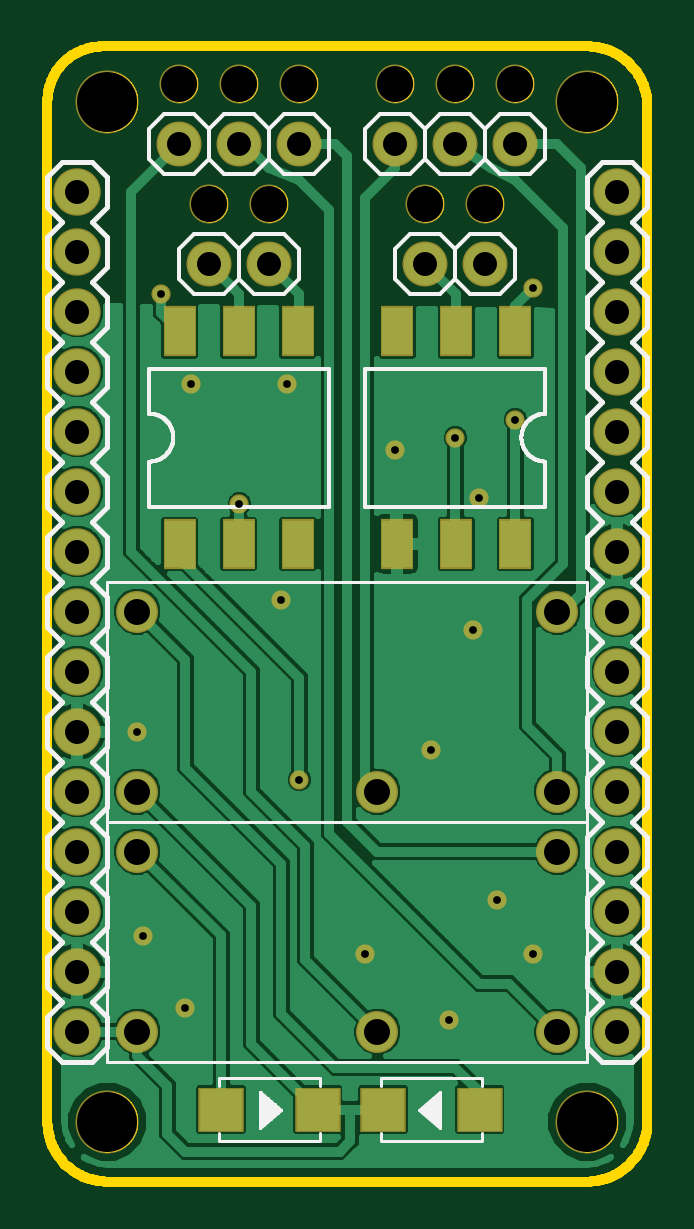
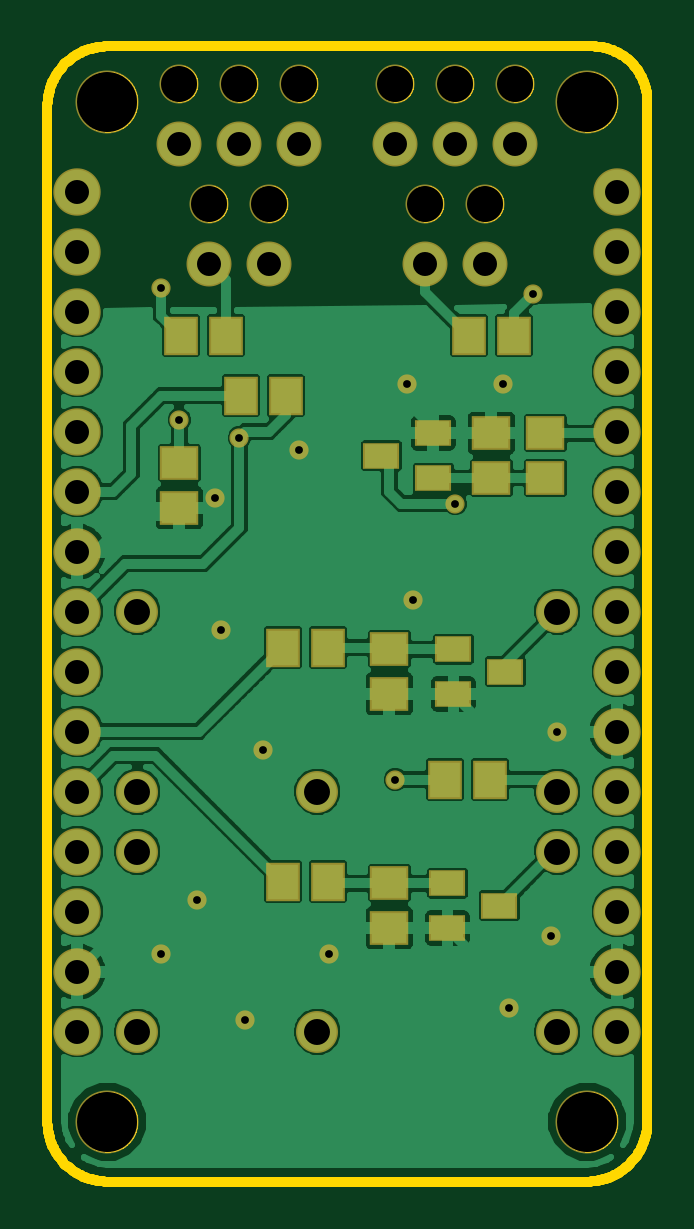
Circuit board: 7 layer files. Board 25.4 x 48.1 mm.
- outline: untitled.boardoutline.ger (61062 bytes)
- bottom_copper: untitled.bottomlayer.ger (55818 bytes)
- bottom_mask: untitled.bottomsoldermask.ger (2741 bytes)
- drill: untitled.drills.xln (1080 bytes)
- top_copper: untitled.toplayer.ger (60502 bytes)
- top_silk: untitled.topsilkscreen.ger (12155 bytes)
- top_mask: untitled.topsoldermask.ger (2395 bytes)

=== outline: untitled.boardoutline.ger (61062 bytes, source omitted) ===
=== bottom_copper: untitled.bottomlayer.ger (55818 bytes, source omitted) ===
=== bottom_mask: untitled.bottomsoldermask.ger ===
G75*
%MOIN*%
%OFA0B0*%
%FSLAX25Y25*%
%IPPOS*%
%LPD*%
%AMOC8*
5,1,8,0,0,1.08239X$1,22.5*
%
%ADD10C,0.10500*%
%ADD11C,0.06500*%
%ADD12C,0.07900*%
%ADD13R,0.06012X0.04437*%
%ADD14R,0.06406X0.05618*%
%ADD15R,0.05618X0.06406*%
%ADD16C,0.06996*%
%ADD17C,0.07500*%
%ADD18C,0.03200*%
D10*
X0015500Y0016500D03*
X0095500Y0016500D03*
X0095500Y0186500D03*
X0015500Y0186500D03*
D11*
X0027500Y0189500D03*
X0037500Y0189500D03*
X0047500Y0189500D03*
X0042500Y0169500D03*
X0032500Y0169500D03*
X0063500Y0189500D03*
X0073500Y0189500D03*
X0083500Y0189500D03*
X0078500Y0169500D03*
X0068500Y0169500D03*
D12*
X0100500Y0171500D03*
X0100500Y0161500D03*
X0100500Y0151500D03*
X0100500Y0141500D03*
X0100500Y0131500D03*
X0100500Y0121500D03*
X0100500Y0111500D03*
X0100500Y0101500D03*
X0100500Y0091500D03*
X0100500Y0081500D03*
X0100500Y0071500D03*
X0100500Y0061500D03*
X0100500Y0051500D03*
X0100500Y0041500D03*
X0100500Y0031500D03*
X0010500Y0031500D03*
X0010500Y0041500D03*
X0010500Y0051500D03*
X0010500Y0061500D03*
X0010500Y0071500D03*
X0010500Y0081500D03*
X0010500Y0091500D03*
X0010500Y0101500D03*
X0010500Y0111500D03*
X0010500Y0121500D03*
X0010500Y0131500D03*
X0010500Y0141500D03*
X0010500Y0151500D03*
X0010500Y0161500D03*
X0010500Y0171500D03*
D13*
X0041169Y0131240D03*
X0041169Y0123760D03*
X0049831Y0127500D03*
X0037831Y0095240D03*
X0037831Y0087760D03*
X0029169Y0091500D03*
X0038831Y0056240D03*
X0038831Y0048760D03*
X0030169Y0052500D03*
D14*
X0048500Y0048760D03*
X0048500Y0056240D03*
X0048500Y0087760D03*
X0048500Y0095240D03*
X0031500Y0123760D03*
X0031500Y0131240D03*
X0022500Y0131240D03*
X0022500Y0123760D03*
X0083500Y0126240D03*
X0083500Y0118760D03*
D15*
X0073240Y0137500D03*
X0075760Y0147500D03*
X0083240Y0147500D03*
X0065760Y0137500D03*
X0066240Y0095500D03*
X0058760Y0095500D03*
X0039240Y0073500D03*
X0031760Y0073500D03*
X0058760Y0056500D03*
X0066240Y0056500D03*
X0035240Y0147500D03*
X0027760Y0147500D03*
D16*
X0020500Y0101500D03*
X0020500Y0071500D03*
X0020500Y0061500D03*
X0020500Y0031500D03*
X0060500Y0031500D03*
X0060500Y0071500D03*
X0090500Y0071500D03*
X0090500Y0061500D03*
X0090500Y0031500D03*
X0090500Y0101500D03*
D17*
X0078500Y0159500D03*
X0068500Y0159500D03*
X0063500Y0179500D03*
X0073500Y0179500D03*
X0083500Y0179500D03*
X0047500Y0179500D03*
X0037500Y0179500D03*
X0027500Y0179500D03*
X0032500Y0159500D03*
X0042500Y0159500D03*
D18*
X0045500Y0139500D03*
X0037500Y0119500D03*
X0044500Y0103500D03*
X0047500Y0073500D03*
X0058500Y0044500D03*
X0072500Y0033500D03*
X0080500Y0053500D03*
X0086500Y0044500D03*
X0069500Y0078500D03*
X0076500Y0098500D03*
X0077500Y0120500D03*
X0073500Y0130500D03*
X0063500Y0128500D03*
X0083500Y0133500D03*
X0086500Y0155500D03*
X0029500Y0139500D03*
X0024500Y0154500D03*
X0020500Y0081500D03*
X0021500Y0047500D03*
X0028500Y0035500D03*
M02*

=== drill: untitled.drills.xln ===
%
M48
M72
T01C0.0130
T02C0.0400
T03C0.0433
T04C0.0600
T05C0.1000
%
T01
X2150Y4750
X2850Y3550
X4750Y7350
X4450Y10350
X3750Y11950
X2950Y13950
X2450Y15450
X4550Y13950
X6350Y12850
X7350Y13050
X7750Y12050
X8350Y13350
X8650Y15550
X7650Y9850
X6950Y7850
X8050Y5350
X8650Y4450
X7250Y3350
X5850Y4450
X2050Y8150
T02
X1050Y8150
X1050Y7150
X1050Y6150
X1050Y5150
X1050Y4150
X1050Y3150
X1050Y9150
X1050Y10150
X1050Y11150
X1050Y12150
X1050Y13150
X1050Y14150
X1050Y15150
X1050Y16150
X1050Y17150
X2750Y17950
X3750Y17950
X4750Y17950
X4250Y15950
X3250Y15950
X6350Y17950
X7350Y17950
X8350Y17950
X7850Y15950
X6850Y15950
X10050Y16150
X10050Y15150
X10050Y14150
X10050Y13150
X10050Y12150
X10050Y11150
X10050Y10150
X10050Y9150
X10050Y8150
X10050Y7150
X10050Y6150
X10050Y5150
X10050Y4150
X10050Y3150
X10050Y17150
T03
X9050Y10150
X9050Y7150
X9050Y6150
X9050Y3150
X6050Y3150
X6050Y7150
X2050Y7150
X2050Y6150
X2050Y3150
X2050Y10150
T04
X3250Y16950
X4250Y16950
X3750Y18950
X2750Y18950
X4750Y18950
X6350Y18950
X7350Y18950
X8350Y18950
X7850Y16950
X6850Y16950
T05
X1550Y1650
X9550Y1650
X9550Y18650
X1550Y18650
M30

=== top_copper: untitled.toplayer.ger (60502 bytes, source omitted) ===
=== top_silk: untitled.topsilkscreen.ger (12155 bytes, source omitted) ===
=== top_mask: untitled.topsoldermask.ger ===
G75*
%MOIN*%
%OFA0B0*%
%FSLAX25Y25*%
%IPPOS*%
%LPD*%
%AMOC8*
5,1,8,0,0,1.08239X$1,22.5*
%
%ADD10C,0.10500*%
%ADD11C,0.06500*%
%ADD12C,0.07900*%
%ADD13C,0.06996*%
%ADD14C,0.07500*%
%ADD15R,0.05500X0.08374*%
%ADD16R,0.07587X0.07469*%
%ADD17C,0.03200*%
D10*
X0015500Y0016500D03*
X0095500Y0016500D03*
X0095500Y0186500D03*
X0015500Y0186500D03*
D11*
X0027500Y0189500D03*
X0037500Y0189500D03*
X0047500Y0189500D03*
X0042500Y0169500D03*
X0032500Y0169500D03*
X0063500Y0189500D03*
X0073500Y0189500D03*
X0083500Y0189500D03*
X0078500Y0169500D03*
X0068500Y0169500D03*
D12*
X0100500Y0171500D03*
X0100500Y0161500D03*
X0100500Y0151500D03*
X0100500Y0141500D03*
X0100500Y0131500D03*
X0100500Y0121500D03*
X0100500Y0111500D03*
X0100500Y0101500D03*
X0100500Y0091500D03*
X0100500Y0081500D03*
X0100500Y0071500D03*
X0100500Y0061500D03*
X0100500Y0051500D03*
X0100500Y0041500D03*
X0100500Y0031500D03*
X0010500Y0031500D03*
X0010500Y0041500D03*
X0010500Y0051500D03*
X0010500Y0061500D03*
X0010500Y0071500D03*
X0010500Y0081500D03*
X0010500Y0091500D03*
X0010500Y0101500D03*
X0010500Y0111500D03*
X0010500Y0121500D03*
X0010500Y0131500D03*
X0010500Y0141500D03*
X0010500Y0151500D03*
X0010500Y0161500D03*
X0010500Y0171500D03*
D13*
X0020500Y0101500D03*
X0020500Y0071500D03*
X0020500Y0061500D03*
X0020500Y0031500D03*
X0060500Y0031500D03*
X0060500Y0071500D03*
X0090500Y0071500D03*
X0090500Y0061500D03*
X0090500Y0031500D03*
X0090500Y0101500D03*
D14*
X0078500Y0159500D03*
X0068500Y0159500D03*
X0063500Y0179500D03*
X0073500Y0179500D03*
X0083500Y0179500D03*
X0047500Y0179500D03*
X0037500Y0179500D03*
X0027500Y0179500D03*
X0032500Y0159500D03*
X0042500Y0159500D03*
D15*
X0047224Y0148217D03*
X0037382Y0148217D03*
X0027539Y0148217D03*
X0027539Y0112783D03*
X0037382Y0112783D03*
X0047224Y0112783D03*
X0063776Y0112783D03*
X0073618Y0112783D03*
X0083461Y0112783D03*
X0083461Y0148217D03*
X0073618Y0148217D03*
X0063776Y0148217D03*
D16*
X0061461Y0018500D03*
X0050539Y0018500D03*
X0034461Y0018500D03*
X0077539Y0018500D03*
D17*
X0072500Y0033500D03*
X0080500Y0053500D03*
X0086500Y0044500D03*
X0069500Y0078500D03*
X0076500Y0098500D03*
X0077500Y0120500D03*
X0073500Y0130500D03*
X0063500Y0128500D03*
X0045500Y0139500D03*
X0037500Y0119500D03*
X0044500Y0103500D03*
X0047500Y0073500D03*
X0058500Y0044500D03*
X0028500Y0035500D03*
X0021500Y0047500D03*
X0020500Y0081500D03*
X0029500Y0139500D03*
X0024500Y0154500D03*
X0083500Y0133500D03*
X0086500Y0155500D03*
M02*

